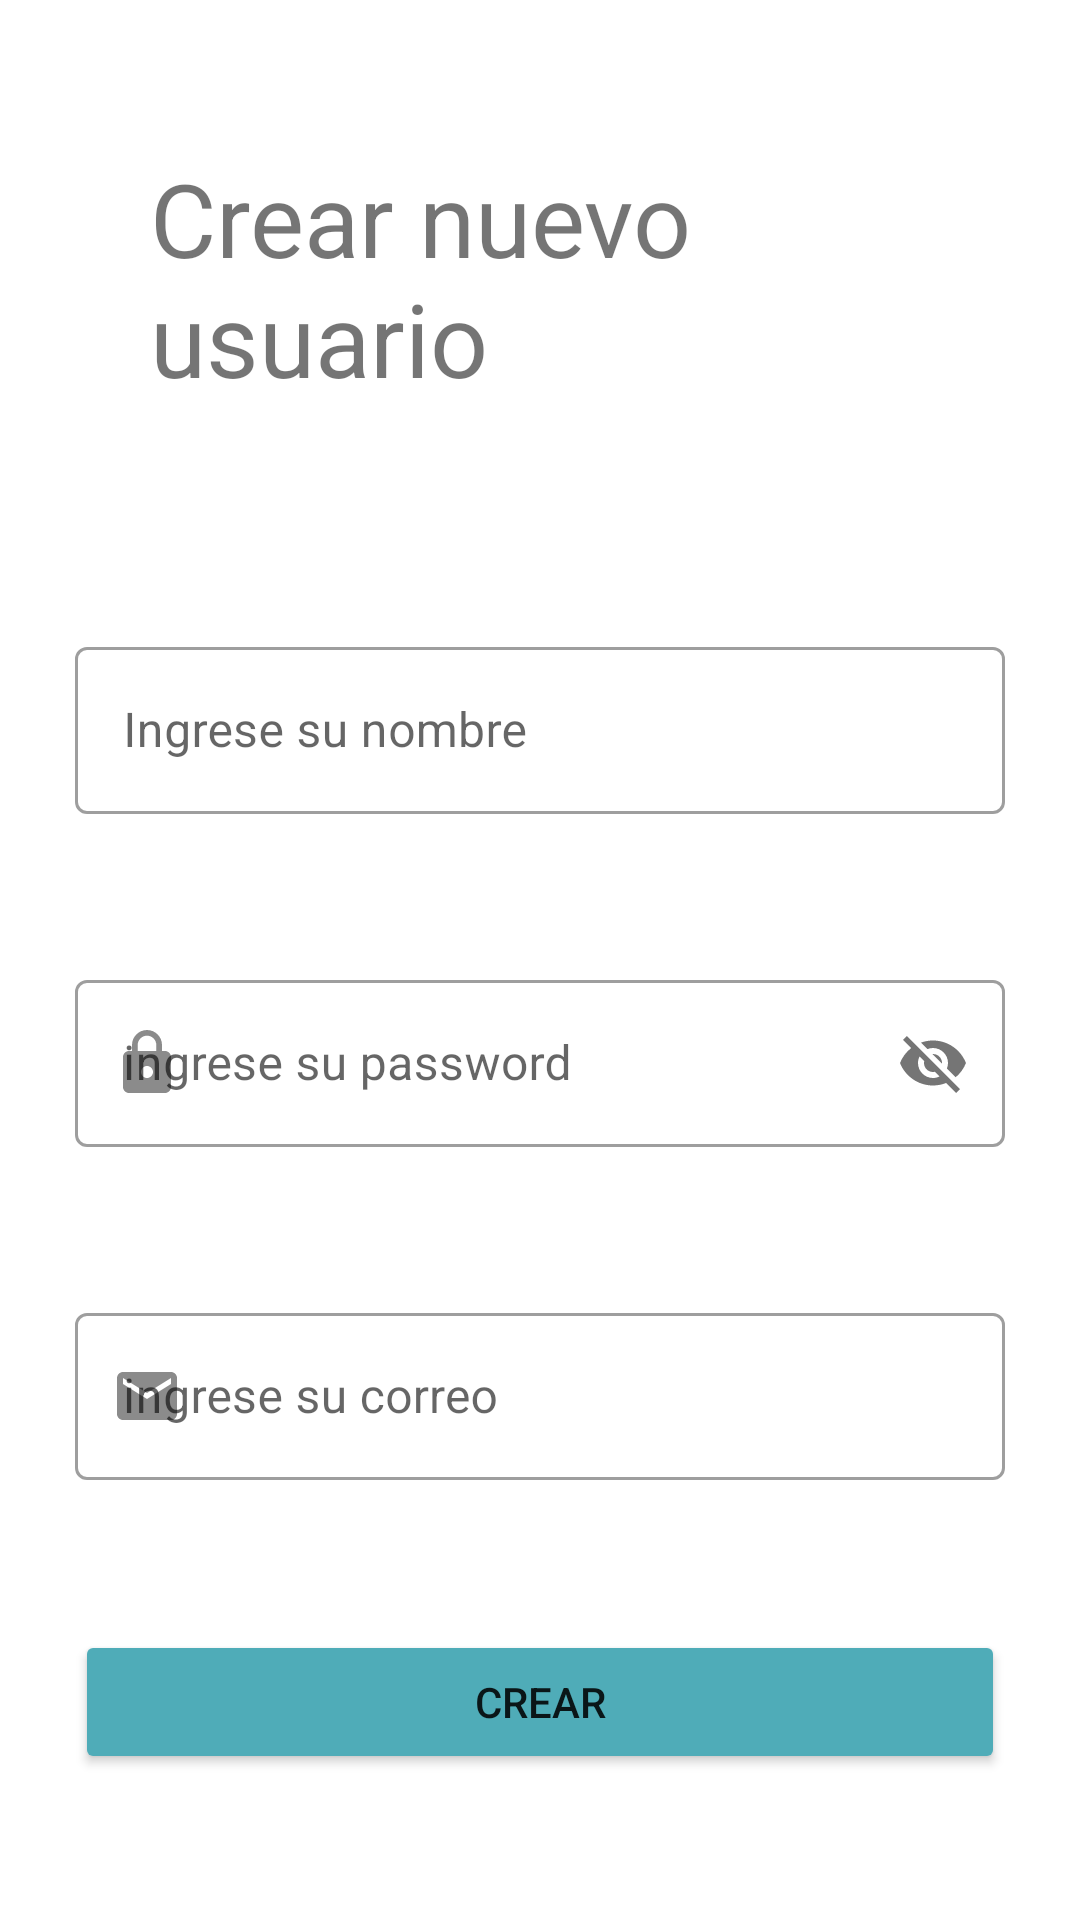

Reconstruct the res/layout file that produces this screen, plus the resources it refers to.
<!-- AndroidManifest.xml: application theme Theme.Investigacion_camara -->
<!-- res/layout/activity_crear_usuario.xml -->
<?xml version="1.0" encoding="utf-8"?>
<LinearLayout xmlns:android="http://schemas.android.com/apk/res/android"
    xmlns:app="http://schemas.android.com/apk/res-auto"
    xmlns:tools="http://schemas.android.com/tools"
    android:layout_width="match_parent"
    android:layout_height="match_parent"
    android:orientation="vertical"
    tools:context=".CrearUsuario">

    <TextView
        android:id="@+id/textView3"
        android:layout_width="match_parent"
        android:layout_height="wrap_content"
        android:layout_margin="50dp"
        android:text="Crear nuevo usuario"
        android:textSize="34sp" />

    <com.google.android.material.textfield.TextInputLayout
        android:id="@+id/input_layout_nombre"
        style="@style/Widget.MaterialComponents.TextInputLayout.OutlinedBox"
        android:layout_width="match_parent"
        android:layout_height="wrap_content"
        android:layout_margin="25dp"
        android:hint="Ingrese su nombre">

        <com.google.android.material.textfield.TextInputEditText
            android:id="@+id/crearU_edtx_Usuario"
            android:layout_width="match_parent"
            android:layout_height="wrap_content" />

    </com.google.android.material.textfield.TextInputLayout>

    <com.google.android.material.textfield.TextInputLayout
        android:id="@+id/input_layout_password"
        style="@style/Widget.MaterialComponents.TextInputLayout.OutlinedBox"
        android:layout_width="match_parent"
        android:layout_height="wrap_content"
        android:layout_margin="25dp"
        android:hint="ingrese su password"
        app:passwordToggleEnabled="true"
        app:startIconDrawable="@drawable/ic_lock">

        <com.google.android.material.textfield.TextInputEditText
            android:id="@+id/crearU_edtx_Password"
            android:layout_width="match_parent"
            android:layout_height="wrap_content" />
    </com.google.android.material.textfield.TextInputLayout>

    <com.google.android.material.textfield.TextInputLayout
        android:id="@+id/input_layout_correo"
        style="@style/Widget.MaterialComponents.TextInputLayout.OutlinedBox"
        android:layout_width="match_parent"
        android:layout_height="wrap_content"
        android:layout_margin="25dp"
        android:hint="ingrese su correo"
        app:startIconDrawable="@drawable/ic_email">

        <com.google.android.material.textfield.TextInputEditText
            android:id="@+id/crearU_edtx_Email"
            android:layout_width="match_parent"
            android:layout_height="wrap_content" />
    </com.google.android.material.textfield.TextInputLayout>

    <Button
        android:id="@+id/button4"
        android:layout_width="match_parent"
        android:layout_height="wrap_content"
        android:layout_margin="25dp"
        android:backgroundTint="@color/blue"
        android:onClick="Crear"
        android:text="Crear"
        app:cornerRadius="20dp" />

</LinearLayout>
<!-- resources referenced by this layout -->
<resources>
  <color name="blue">#FF4FACB8</color>
  <!-- drawable ic_email (drawable) -->
  <vector android:alpha="0.76" android:height="24dp"
      android:tint="#3B9AAE" android:viewportHeight="24"
      android:viewportWidth="24" android:width="24dp" xmlns:android="http://schemas.android.com/apk/res/android">
      <path android:fillColor="@android:color/white" android:pathData="M20,4L4,4c-1.1,0 -1.99,0.9 -1.99,2L2,18c0,1.1 0.9,2 2,2h16c1.1,0 2,-0.9 2,-2L22,6c0,-1.1 -0.9,-2 -2,-2zM20,8l-8,5 -8,-5L4,6l8,5 8,-5v2z"/>
  </vector>
  <!-- drawable ic_lock (drawable) -->
  <vector android:alpha="0.76" android:height="24dp"
      android:tint="#3B9AAE" android:viewportHeight="24"
      android:viewportWidth="24" android:width="24dp" xmlns:android="http://schemas.android.com/apk/res/android">
      <path android:fillColor="@android:color/white" android:pathData="M18,8h-1L17,6c0,-2.76 -2.24,-5 -5,-5S7,3.24 7,6v2L6,8c-1.1,0 -2,0.9 -2,2v10c0,1.1 0.9,2 2,2h12c1.1,0 2,-0.9 2,-2L20,10c0,-1.1 -0.9,-2 -2,-2zM12,17c-1.1,0 -2,-0.9 -2,-2s0.9,-2 2,-2 2,0.9 2,2 -0.9,2 -2,2zM15.1,8L8.9,8L8.9,6c0,-1.71 1.39,-3.1 3.1,-3.1 1.71,0 3.1,1.39 3.1,3.1v2z"/>
  </vector>
  <style name="Theme.Investigacion_camara" parent="Theme.MaterialComponents.Light.NoActionBar">
          
          <item name="colorPrimary">@color/blue</item>
          <item name="colorPrimaryVariant">@color/gray</item>
          <item name="colorOnPrimary">@color/white</item>
          
          <item name="colorSecondary">@color/teal_200</item>
          <item name="colorSecondaryVariant">@color/teal_700</item>
          <item name="colorOnSecondary">@color/black</item>
          
          <item name="android:statusBarColor" tools:targetApi="l">?attr/colorPrimaryVariant</item>
          
      </style>
  <color name="gray">#AFAFAF</color>
  <color name="white">#FFFFFFFF</color>
  <color name="teal_200">#FF03DAC5</color>
  <color name="teal_700">#FF018786</color>
  <color name="black">#FF000000</color>
</resources>
